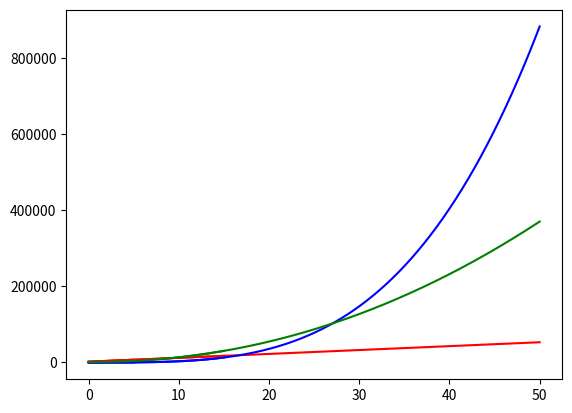

The matplotlib source for this figure:
import matplotlib.pyplot as plt
import numpy as np

def tesk1(limit, Numberofptr):
    n = np.linspace(0, limit, Numberofptr)
    f_1 = pow(2, 10)*n + pow(2, 10)
    f_2 = pow(n, 3.5) -1000
    f_3 = 100*pow(n, 2.1) + 50

    plt.plot(n, f_1, color='red')
    plt.plot(n, f_2, color='blue')
    plt.plot(n, f_3, color='green')
    plt.show()

tesk1(5, 100)
tesk1(15, 300)
tesk1(50, 1000)